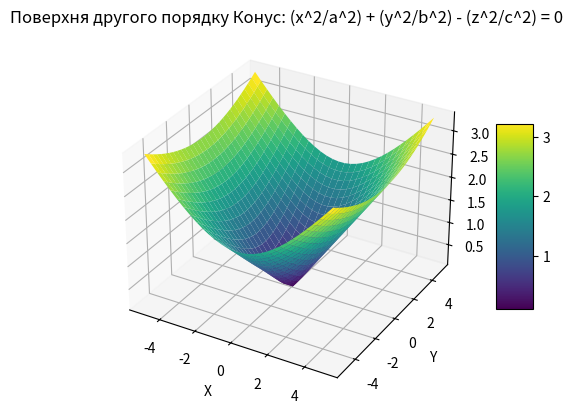

This chart was generated by the following Python code:
import numpy as np
import matplotlib.pyplot as plt

a = 2
b = 3
c = 4

x = np.linspace(-5, 5, 30)
y = np.linspace(-5, 5, 30)
X, Y = np.meshgrid(x, y)
Z = (c / np.sqrt(a**2 + b**2)) * np.sqrt(X**2 / a**2 + Y**2 / b**2)

fig = plt.figure()
ax = fig.add_subplot(111, projection='3d')

surf = ax.plot_surface(X, Y, Z, rstride=1, cstride=1, cmap='viridis')
ax.set_xlabel('X')
ax.set_ylabel('Y')
ax.set_zlabel('Z')
ax.set_title('Поверхня другого порядку Конус: (x^2/a^2) + (y^2/b^2) - (z^2/c^2) = 0')

fig.colorbar(surf, shrink=0.5, aspect=5)

plt.show()